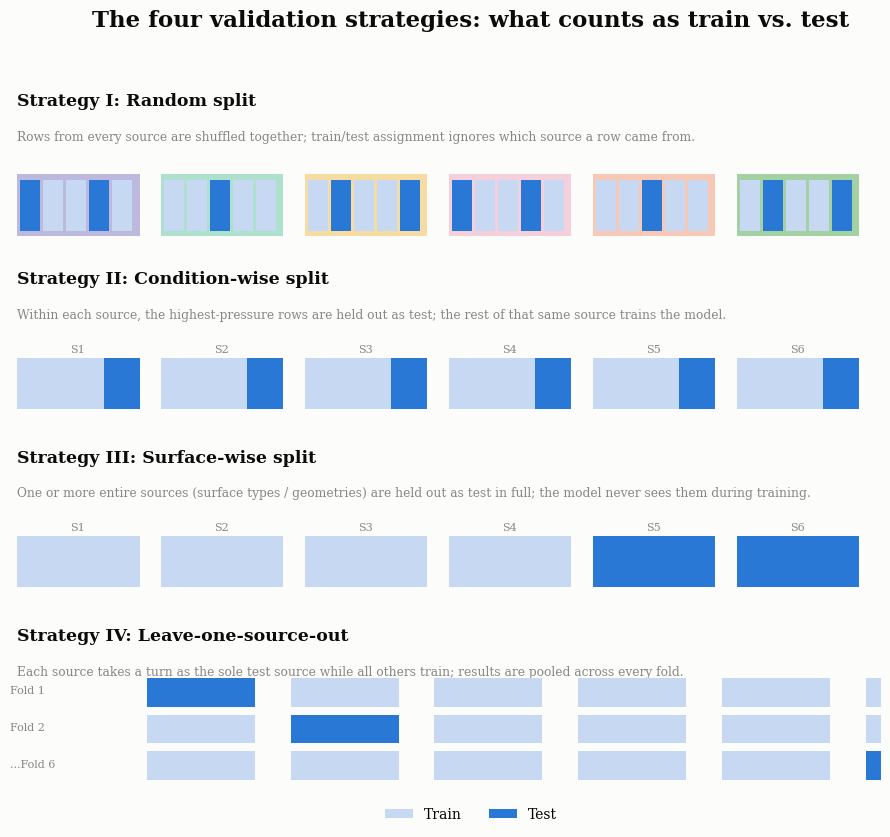

Write Python code to recreate this figure. (Note: this script raises an exception after producing the figure.)
"""
Schematic diagram of the four validation strategies (Table 8 in the paper
text): what "train" and "test" actually mean under each one. This is an
explainer diagram, not a data chart -- it encodes no new numeric results,
only the already-written construction rules from Table 8, drawn so a reader
can see the difference between the four strategies at a glance rather than
parsing four rows of a text table.
"""
import matplotlib
matplotlib.use("Agg")
import matplotlib.pyplot as plt
from matplotlib.patches import Rectangle, FancyArrowPatch

plt.rcParams["font.family"] = "serif"
plt.rcParams["font.serif"] = ["Times New Roman", "DejaVu Serif"]

INK = "#0b0b0b"
MUTED = "#898781"
SURFACE = "#fcfcfb"
TRAIN = "#c7d9f2"
TEST = "#2a78d6"
SOURCE_COLORS = ["#4a3aa7", "#1baf7a", "#eda100", "#e87ba4", "#eb6834", "#008300"]

n_sources = 6

fig, axes = plt.subplots(4, 1, figsize=(9.5, 8.2), dpi=200)
fig.patch.set_facecolor(SURFACE)

strategies = [
    ("Strategy I: Random split",
     "Rows from every source are shuffled together; train/test assignment "
     "ignores which source a row came from."),
    ("Strategy II: Condition-wise split",
     "Within each source, the highest-pressure rows are held out as test; "
     "the rest of that same source trains the model."),
    ("Strategy III: Surface-wise split",
     "One or more entire sources (surface types / geometries) are held out "
     "as test in full; the model never sees them during training."),
    ("Strategy IV: Leave-one-source-out",
     "Each source takes a turn as the sole test source while all others "
     "train; results are pooled across every fold."),
]

for ax, (title, desc) in zip(axes, strategies):
    ax.set_xlim(0, n_sources)
    ax.set_ylim(0, 1.6)
    ax.axis("off")
    ax.set_facecolor(SURFACE)
    ax.text(0, 1.55, title, fontsize=12.5, fontweight="bold", color=INK, va="top", ha="left")
    ax.text(0, 1.18, desc, fontsize=8.8, color=MUTED, va="top", ha="left")

for s in range(n_sources):
    axes[0].add_patch(Rectangle((s, 0.15), 0.85, 0.6, facecolor=SOURCE_COLORS[s], alpha=0.35, zorder=2))
    for k in range(5):
        color = TEST if (s + k) % 3 == 0 else TRAIN
        axes[0].add_patch(Rectangle((s + 0.02 + k * 0.16, 0.2), 0.14, 0.5, facecolor=color, zorder=3))

for s in range(n_sources):
    axes[1].add_patch(Rectangle((s, 0.2), 0.6, 0.5, facecolor=TRAIN, zorder=3))
    axes[1].add_patch(Rectangle((s + 0.6, 0.2), 0.25, 0.5, facecolor=TEST, zorder=3))
    axes[1].text(s + 0.42, 0.75, f"S{s+1}", fontsize=8, color=MUTED, ha="center")

held_out = {4, 5}
for s in range(n_sources):
    color = TEST if s in held_out else TRAIN
    axes[2].add_patch(Rectangle((s, 0.2), 0.85, 0.5, facecolor=color, zorder=3))
    axes[2].text(s + 0.42, 0.75, f"S{s+1}", fontsize=8, color=MUTED, ha="center")

fold_y = [0.78, 0.42, 0.06]
fold_labels = ["Fold 1", "Fold 2", "...Fold 6"]
for fi, (fy, flabel) in enumerate(zip(fold_y, fold_labels)):
    axes[3].text(-0.05, fy + 0.15, flabel, fontsize=8, color=MUTED, ha="left", va="center")
    for s in range(n_sources):
        is_test = (s == fi) if fi < 2 else (s == n_sources - 1)
        color = TEST if is_test else TRAIN
        axes[3].add_patch(Rectangle((s + 0.9, fy), 0.75, 0.28, facecolor=color, zorder=3))

handles = [Rectangle((0, 0), 1, 1, facecolor=TRAIN), Rectangle((0, 0), 1, 1, facecolor=TEST)]
fig.legend(handles, ["Train", "Test"], loc="lower center", ncol=2, frameon=False,
           fontsize=10, bbox_to_anchor=(0.5, -0.01))

fig.suptitle("The four validation strategies: what counts as train vs. test",
             fontsize=16.5, fontweight="bold", color=INK, y=0.995)
fig.tight_layout(rect=[0, 0.03, 1, 0.965])
fig.savefig("docs/manuscript/fig_validation_strategies.png", facecolor=SURFACE, bbox_inches="tight")
plt.close(fig)
print("saved fig_validation_strategies.png")
